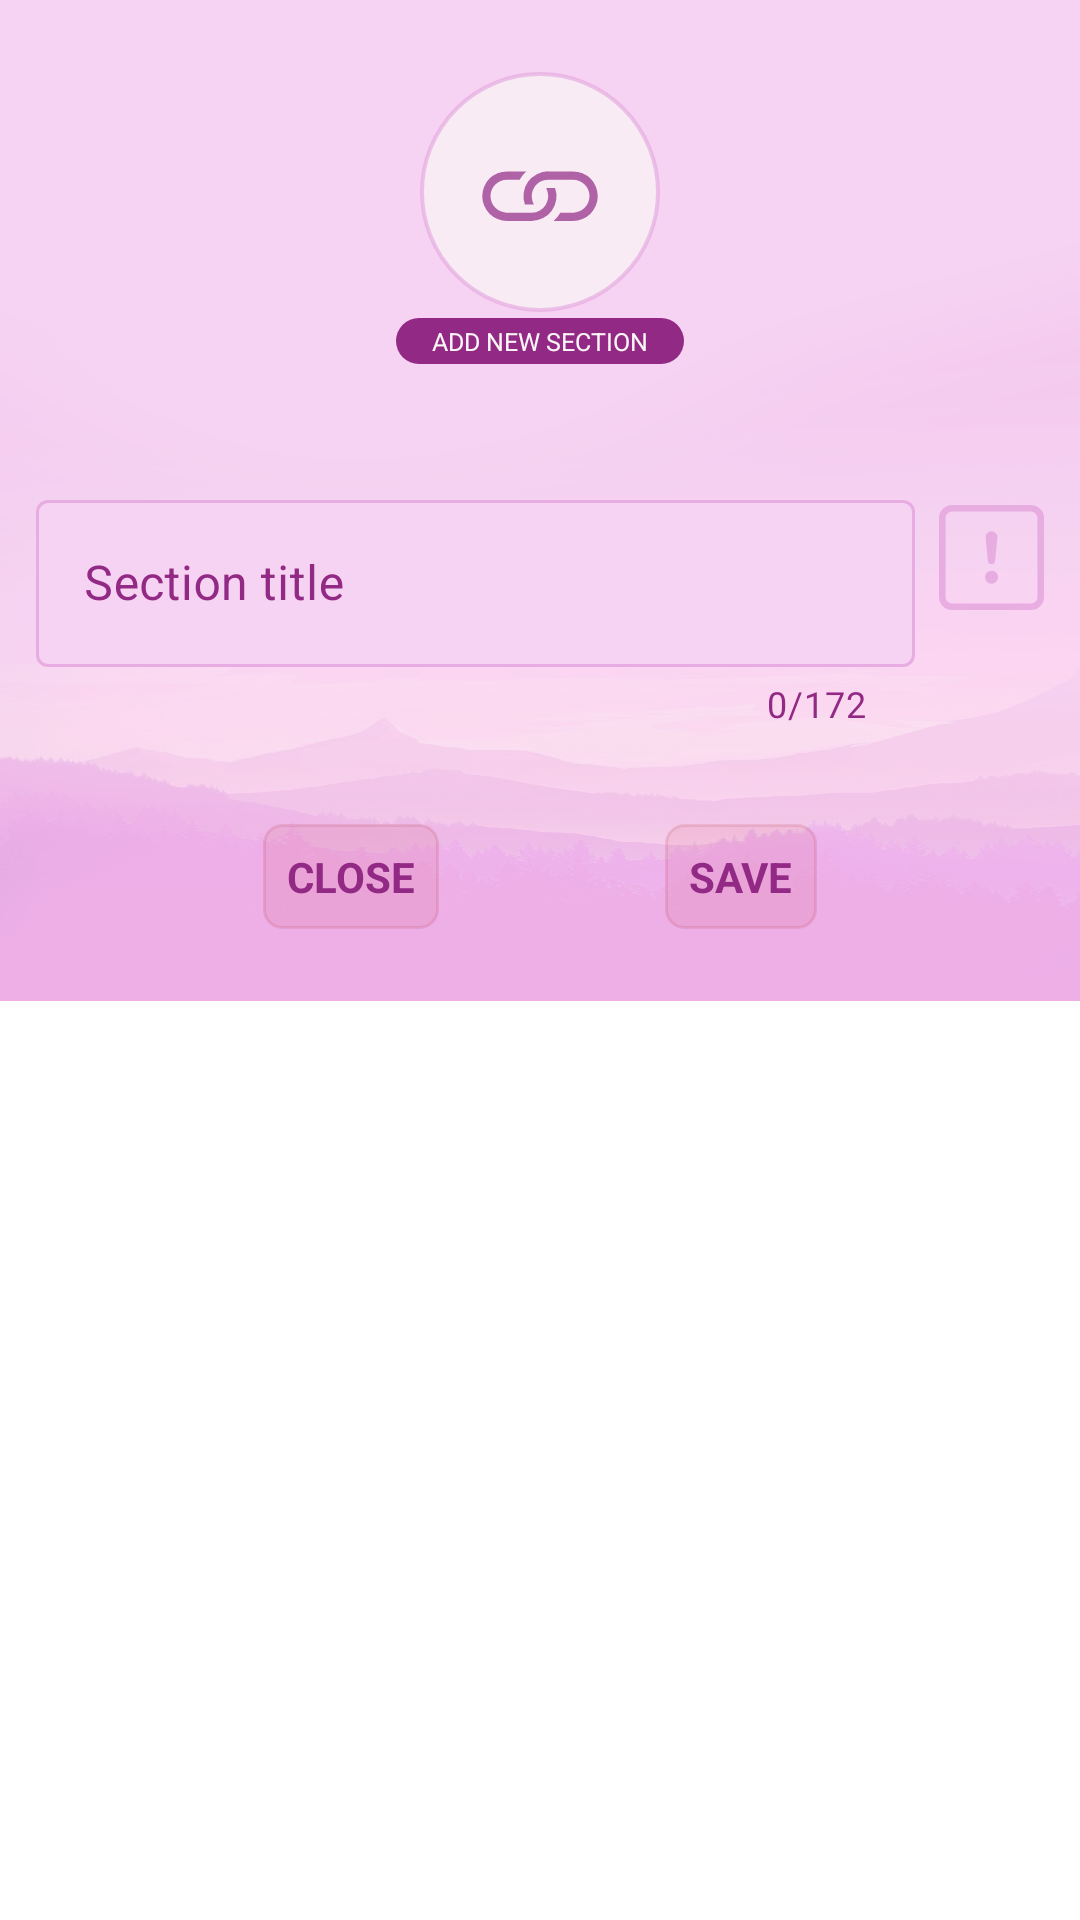

The Android layout XML behind this screen, and the referenced resources:
<!-- AndroidManifest.xml: application theme Theme.Tasks -->
<!-- res/layout/create_edit_section_dialog.xml -->
<?xml version="1.0" encoding="utf-8"?>
<ScrollView xmlns:android="http://schemas.android.com/apk/res/android"
    xmlns:app="http://schemas.android.com/apk/res-auto"
    xmlns:tools="http://schemas.android.com/tools"
    android:layout_width="match_parent"
    android:layout_height="match_parent"
    android:elevation="@dimen/common_dialog_elevation_constraint"
    android:scrollbars="none">

    <androidx.constraintlayout.widget.ConstraintLayout
        android:layout_width="match_parent"
        android:layout_height="wrap_content"
        android:background="@drawable/background_main_new"
        android:paddingHorizontal="12dp"
        android:paddingVertical="24dp">

        <ImageView
            android:id="@+id/dialog_add_edit_section_circle"
            android:layout_width="80dp"
            android:layout_height="80dp"
            android:alpha="@dimen/trash_basket_opacity_delete"
            app:layout_constraintEnd_toEndOf="parent"
            app:layout_constraintStart_toStartOf="parent"
            app:layout_constraintTop_toTopOf="parent"
            app:srcCompat="@drawable/ic_circle" />

        <ImageView
            android:id="@+id/dialog_add_edit_section_icon_to_show"
            android:layout_width="52dp"
            android:layout_height="52dp"
            android:adjustViewBounds="true"
            android:alpha="@dimen/small_icon_opacity_size_item"
            android:paddingHorizontal="4dp"
            android:paddingVertical="4dp"
            android:scaleType="fitXY"
            android:src="@drawable/ic_link"
            app:layout_constraintBottom_toBottomOf="@+id/dialog_add_edit_section_circle"
            app:layout_constraintEnd_toEndOf="@+id/dialog_add_edit_section_circle"
            app:layout_constraintStart_toStartOf="@+id/dialog_add_edit_section_circle"
            app:layout_constraintTop_toTopOf="@+id/dialog_add_edit_section_circle"
            app:tint="@color/main" />

        <TextView
            android:id="@+id/dialog_add_edit_section_cancel_button"
            android:layout_width="wrap_content"
            android:layout_height="wrap_content"
            android:layout_marginTop="32dp"
            android:background="@drawable/important_background"
            android:padding="8dp"
            android:paddingHorizontal="10dp"
            android:paddingVertical="8dp"
            android:text="@string/close"
            android:textAllCaps="true"
            android:textColor="@color/main"
            android:textSize="14sp"
            android:textStyle="bold"
            app:layout_constraintEnd_toStartOf="@+id/dialog_add_edit_section_save_button"
            app:layout_constraintHorizontal_bias="0.5"
            app:layout_constraintStart_toStartOf="parent"
            app:layout_constraintTop_toBottomOf="@+id/dialog_add_edit_section_title_layout" />

        <CheckBox
            android:id="@+id/dialog_add_edit_section_important_checkbox"
            android:layout_width="35dp"
            android:layout_height="wrap_content"
            android:button="@drawable/custom_important_checkbox"
            android:buttonTint="@color/main_light"
            android:clickable="true"
            android:focusable="true"
            app:layout_constraintBottom_toBottomOf="@+id/dialog_add_edit_section_title_layout"
            app:layout_constraintEnd_toEndOf="parent"
            app:layout_constraintTop_toTopOf="@+id/dialog_add_edit_section_title_layout"
            app:layout_constraintVertical_bias="0.01999998" />

        <androidx.recyclerview.widget.RecyclerView
            android:id="@+id/dialog_add_edit_section_category_recyclerview"
            android:layout_width="0dp"
            android:layout_height="wrap_content"
            android:layout_marginTop="32dp"
            android:clipToPadding="false"
            android:orientation="horizontal"
            app:layout_constraintEnd_toEndOf="parent"
            app:layout_constraintStart_toStartOf="parent"
            app:layout_constraintTop_toBottomOf="@+id/dialog_add_edit_section_value_example"
            tools:layoutManager="androidx.recyclerview.widget.LinearLayoutManager"
            tools:listitem="@layout/recycler_radio_button_item" />

        <com.google.android.material.textfield.TextInputLayout
            android:id="@+id/dialog_add_edit_section_title_layout"
            style="@style/Widget.MaterialComponents.TextInputLayout.OutlinedBox"
            android:layout_width="0dp"
            android:layout_height="wrap_content"
            android:layout_marginTop="8dp"
            android:layout_marginEnd="8dp"
            android:hint="Section title"
            android:minWidth="200dp"
            android:saveEnabled="false"
            android:textColorHint="@color/main"
            app:boxBackgroundColor="@color/main_light_extra"
            app:boxStrokeColor="@color/main"
            app:boxStrokeErrorColor="@color/red"
            app:counterEnabled="true"
            app:counterMaxLength="172"
            app:counterTextColor="@color/main"
            app:endIconMode="clear_text"
            app:endIconTint="@color/main"
            app:errorTextColor="@color/red"
            app:helperTextTextColor="@color/main"
            app:hintTextColor="@color/main"
            app:layout_constraintEnd_toStartOf="@+id/dialog_add_edit_section_important_checkbox"
            app:layout_constraintStart_toStartOf="parent"
            app:layout_constraintTop_toBottomOf="@+id/dialog_add_edit_section_category_recyclerview">

            <com.google.android.material.textfield.TextInputEditText
                android:id="@+id/dialog_add_edit_section_title_value"
                android:layout_width="match_parent"
                android:layout_height="wrap_content"
                android:inputType="text"
                android:maxLength="35"
                android:maxLines="1"
                android:textColor="@color/main" />

        </com.google.android.material.textfield.TextInputLayout>

        <TextView
            android:id="@+id/dialog_add_edit_section_value_incorrect"
            android:layout_width="wrap_content"
            android:layout_height="wrap_content"
            android:layout_marginTop="2dp"
            android:text="TITLE IS EMPTY"
            android:textAllCaps="true"
            android:textColor="@color/red"
            android:textSize="4pt"
            android:visibility="invisible"
            app:layout_constraintEnd_toEndOf="@+id/dialog_add_edit_section_circle"
            app:layout_constraintStart_toStartOf="@+id/dialog_add_edit_section_circle"
            app:layout_constraintTop_toBottomOf="@+id/dialog_add_edit_section_value_example"
            tools:visibility="invisible" />

        <TextView
            android:id="@+id/dialog_add_edit_section_value_example"
            android:layout_width="wrap_content"
            android:layout_height="wrap_content"
            android:layout_marginTop="2dp"
            android:background="@drawable/title_dialogs"
            android:paddingHorizontal="12dp"
            android:paddingVertical="2dp"
            android:textAllCaps="true"
            android:textColor="@color/white"
            android:textSize="4pt"
            android:text="Add new section"
            android:visibility="visible"
            app:layout_constraintEnd_toEndOf="parent"
            app:layout_constraintStart_toStartOf="parent"
            app:layout_constraintTop_toBottomOf="@+id/dialog_add_edit_section_circle"
            tools:text="Add new section"
            tools:visibility="visible" />

        <TextView
            android:id="@+id/dialog_add_edit_section_save_button"
            android:layout_width="wrap_content"
            android:layout_height="wrap_content"
            android:background="@drawable/important_background"
            android:padding="8dp"
            android:paddingHorizontal="10dp"
            android:paddingVertical="8dp"
            android:text="@string/save"
            android:textAllCaps="true"
            android:textColor="@color/main"
            android:textSize="14sp"
            android:textStyle="bold"
            app:layout_constraintBottom_toBottomOf="@+id/dialog_add_edit_section_cancel_button"
            app:layout_constraintEnd_toEndOf="parent"
            app:layout_constraintHorizontal_bias="0.5"
            app:layout_constraintStart_toEndOf="@+id/dialog_add_edit_section_cancel_button"
            app:layout_constraintTop_toTopOf="@+id/dialog_add_edit_section_cancel_button" />

    </androidx.constraintlayout.widget.ConstraintLayout>

</ScrollView>
<!-- res/layout/recycler_radio_button_item.xml (included above) -->
<?xml version="1.0" encoding="utf-8"?>
<LinearLayout xmlns:android="http://schemas.android.com/apk/res/android"
    android:layout_width="wrap_content"
    android:layout_height="wrap_content"
    android:layout_marginHorizontal="2dp">

    <com.google.android.material.checkbox.MaterialCheckBox
        android:id="@+id/icon"
        android:layout_width="48dp"
        android:layout_height="48dp"
        android:background="@drawable/food_btn_radio"
        android:button="@null"
        android:textAlignment="textEnd" />

</LinearLayout>
<!-- resources referenced by this layout -->
<resources>
  <color name="main">#922A85</color>
  <color name="main_light">#D9E4A6DE</color>
  <color name="main_light_extra">#f6d3f2</color>
  <color name="red">#F40733</color>
  <color name="white">#FAF6F6</color>
  <dimen name="common_dialog_elevation_constraint">0dp</dimen>
  <dimen name="small_icon_opacity_size_item">0.72</dimen>
  <dimen name="trash_basket_opacity_delete">0.72</dimen>
  <!-- drawable custom_important_checkbox (drawable) -->
  <?xml version="1.0" encoding="utf-8"?>
  <selector xmlns:android="http://schemas.android.com/apk/res/android" >
      <item android:state_checked="true" android:drawable="@drawable/ic_important_checked" />
      <item android:state_pressed="true" android:drawable="@drawable/ic_important_checked" />
      <item android:state_pressed="false" android:drawable="@drawable/ic_important_unchecked" />
  </selector>
  <!-- drawable food_btn_radio (drawable) -->
  <?xml version="1.0" encoding="utf-8"?>
  <selector xmlns:android="http://schemas.android.com/apk/res/android">
      <item android:drawable="@drawable/food_radio_state_checked" android:state_checked="true" />
      <item android:drawable="@drawable/food_radio_state_unchecked" android:state_checked="false" />
  </selector>
  <!-- drawable ic_circle (drawable) -->
  <?xml version="1.0" encoding="utf-8"?>
  <shape
      xmlns:android="http://schemas.android.com/apk/res/android"
      android:shape="oval">
  
      <stroke android:color="@color/main_light" android:width="2dp" />
  
      <solid
          android:color="@color/white" />
  
      <size
          android:width="120dp"
          android:height="120dp" />
  </shape>
  <!-- drawable important_background (drawable) -->
  <shape xmlns:android="http://schemas.android.com/apk/res/android"
      android:shape="rectangle">
  
      <corners android:radius="6dp" />
      <stroke
          android:width="1dp"
          android:color="@color/color_important_stroke_new_edit_fragment" />
      <solid android:color="@color/color_important_background_new_edit_fragment" />
  </shape>
  <!-- drawable title_dialogs (drawable) -->
  <?xml version="1.0" encoding="utf-8"?>
  <layer-list xmlns:android="http://schemas.android.com/apk/res/android">
  
      <item>
          <shape android:shape="rectangle">
              <solid android:color="@color/main" />
              <corners android:radius="12dp" />
          </shape>
      </item>
  
  </layer-list>
  <string name="close">Close</string>
  <string name="save">Save</string>
  <!-- drawable food_radio_state_unchecked (drawable) -->
  <?xml version="1.0" encoding="utf-8"?>
  <layer-list xmlns:android="http://schemas.android.com/apk/res/android">
  
      <item>
          <shape android:shape="oval">
              <solid android:color="@color/main_light" />
          </shape>
      </item>
  
      <item
          android:width="22dp"
          android:height="22dp"
          android:gravity="center"
          android:drawable="@drawable/ic_food" />
  
  </layer-list>
  <color name="color_important_stroke_new_edit_fragment">#1E9E1414</color>
  <color name="color_important_background_new_edit_fragment">#14B71C1C</color>
  <style name="Widget.App.RadioButton" parent="Widget.MaterialComponents.CompoundButton.RadioButton">
          <item name="materialThemeOverlay">@style/ThemeOverlay.App.RadioButton</item>
      </style>
  <style name="MySnackBarStyle" parent="Widget.MaterialComponents.Snackbar">
          <item name="android:backgroundTint">@color/main_light_extra</item>
      </style>
  <style name="PositiveButtonStyle" parent="Widget.MaterialComponents.Button.TextButton.Dialog">
          <item name="android:textColor">@color/main</item>
      </style>
  <style name="ThemeOverlay.App.RadioButton" parent="Widget.MaterialComponents.CompoundButton.RadioButton">
          <item name="colorControlActivated">@color/main_light</item>
          <item name="colorOnSurface">@color/main_light</item>
      </style>
</resources>
